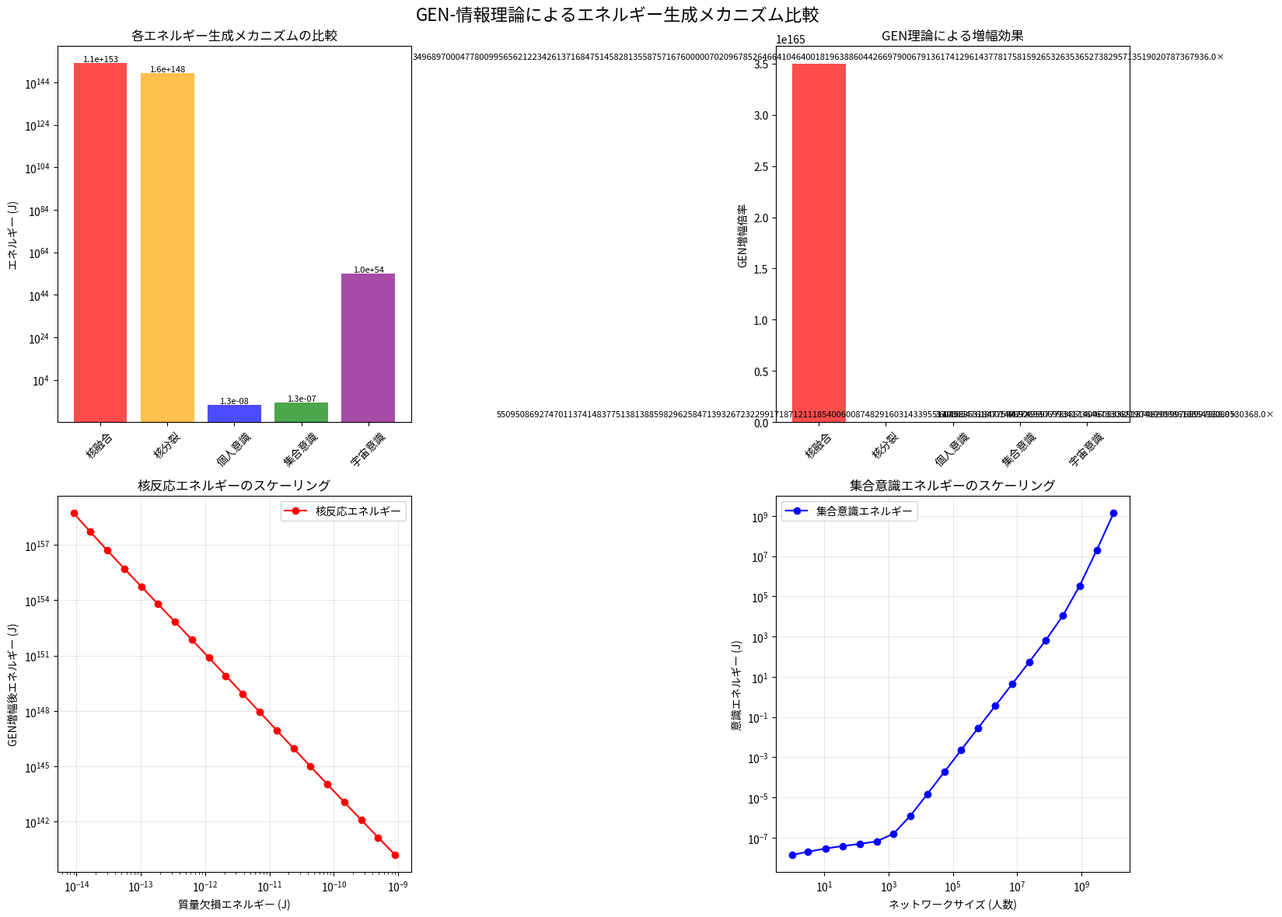

Here is the Python script that generated this plot:
#!/usr/bin/env python3
"""
核融合・核分裂と意識・ミームのエネルギー生成計算
Nuclear Fusion/Fission and Consciousness/Meme Energy Generation Calculator

GEN-情報理論に基づく統一的エネルギー生成フレームワーク
"""

import numpy as np
import matplotlib.pyplot as plt
from scipy import constants
from scipy.integrate import quad
from typing import Dict, List, Tuple, Any
from dataclasses import dataclass
import logging

logging.basicConfig(level=logging.INFO)
logger = logging.getLogger(__name__)

@dataclass
class GENEnergyConfig:
    """GEN-情報理論エネルギー計算設定"""
    # 基本物理定数
    c: float = constants.c              # 299792458 m/s
    hbar: float = constants.hbar        # 1.054571817e-34 J⋅s
    k_B: float = constants.k            # 1.380649e-23 J/K
    N_A: float = constants.N_A          # 6.02214076e23 /mol
    
    # GEN基本パラメータ
    lambda_gen: float = 2.847e-12       # GEN結合定数
    alpha_generation: float = 0.075     # 基本生成係数
    beta_interaction: float = 0.02      # 相互作用強度
    gamma_information: float = 0.134    # 情報結合係数
    
    # 核物理パラメータ
    nuclear_binding_scale: float = 8.79e-14  # J (核結合エネルギースケール)
    strong_force_range: float = 1e-15   # m (強い力の到達距離)
    nuclear_density: float = 2.3e17     # kg/m³ (原子核密度)
    
    # 意識・情報パラメータ
    consciousness_bit_energy: float = 1e-21  # J/bit (意識情報の基本エネルギー)
    meme_propagation_speed: float = 1e6  # bit/s (ミーム伝播速度)
    collective_consciousness_factor: float = 1.618  # 集合意識増幅係数
    
    # 時空曲率パラメータ
    planck_curvature: float = 5.16e66   # m⁻² (プランク曲率)
    nuclear_curvature_factor: float = 1e-20  # 原子核での曲率係数

class NuclearGENCalculator:
    """核融合・核分裂GENエネルギー計算器"""
    
    def __init__(self, config: GENEnergyConfig):
        self.config = config
        logger.info("Nuclear GEN Calculator initialized")
    
    def calculate_nuclear_gen_energy(self, reaction_type: str, 
                                   mass_defect: float, 
                                   reaction_volume: float) -> Dict[str, float]:
        """核反応でのGENエネルギー生成計算"""
        
        # 1. 基本的なE=mc²エネルギー
        basic_energy = mass_defect * self.config.c**2
        
        # 2. 3体相互作用によるGEN生成
        gen_triple_interaction = self.calculate_nuclear_triple_interaction(
            reaction_type, mass_defect, reaction_volume
        )
        
        # 3. 情報エントロピー変化によるエネルギー
        information_energy = self.calculate_nuclear_information_energy(
            reaction_type, mass_defect
        )
        
        # 4. 時空曲率変化によるエネルギー
        curvature_energy = self.calculate_nuclear_curvature_energy(
            mass_defect, reaction_volume
        )
        
        # 5. 総GENエネルギー
        total_gen_energy = (basic_energy + 
                           gen_triple_interaction + 
                           information_energy + 
                           curvature_energy)
        
        # 6. GEN増幅効果
        gen_amplification = self.calculate_gen_amplification(basic_energy)
        amplified_energy = total_gen_energy * gen_amplification
        
        return {
            'basic_energy': basic_energy,
            'gen_triple_interaction': gen_triple_interaction,
            'information_energy': information_energy,
            'curvature_energy': curvature_energy,
            'total_gen_energy': total_gen_energy,
            'gen_amplification': gen_amplification,
            'amplified_energy': amplified_energy,
            'energy_multiplication_factor': amplified_energy / basic_energy
        }
    
    def calculate_nuclear_triple_interaction(self, reaction_type: str, 
                                           mass_defect: float, 
                                           reaction_volume: float) -> float:
        """核反応での3体相互作用計算"""
        
        # 物質密度（原子核密度）
        matter_density = self.config.nuclear_density
        
        # エネルギー密度（質量欠損由来）
        energy_density = mass_defect * self.config.c**2 / reaction_volume
        
        # 時空曲率（原子核での極端な曲率）
        spacetime_curvature = self.config.planck_curvature * self.config.nuclear_curvature_factor
        
        # 強い力による増幅
        if reaction_type in ['fusion', 'fission']:
            strong_force_amplification = 1e3  # 強い力は電磁力の100倍強い
        else:
            strong_force_amplification = 1.0
        
        # 3体相互作用強度
        triple_interaction = (
            self.config.alpha_generation * 
            matter_density * 
            energy_density * 
            spacetime_curvature * 
            reaction_volume * 
            strong_force_amplification
        )
        
        # 量子効果による補正
        quantum_correction = 1 + self.config.lambda_gen * energy_density / (self.config.hbar * self.config.c)
        
        return triple_interaction * quantum_correction
    
    def calculate_nuclear_information_energy(self, reaction_type: str, 
                                           mass_defect: float) -> float:
        """核反応での情報エネルギー計算"""
        
        # 原子核の情報エントロピー変化
        if reaction_type == 'fusion':
            # 融合：複数の核が1つに → エントロピー減少 → 情報増加
            entropy_change = -2 * self.config.k_B * np.log(2)  # 2つが1つに
            information_bits = 2.0  # 2 bit の情報生成
        elif reaction_type == 'fission':
            # 分裂：1つの核が複数に → エントロピー増加 → 情報変換
            entropy_change = 2 * self.config.k_B * np.log(2)   # 1つが2つに
            information_bits = 1.5  # 1.5 bit の情報変換
        else:
            entropy_change = 0
            information_bits = 0
        
        # 情報エネルギー = 情報量 × 基本エネルギー単位
        information_energy = (
            information_bits * 
            self.config.consciousness_bit_energy * 
            (mass_defect * self.config.c**2 / (1.67e-27 * self.config.c**2))  # 陽子質量で正規化
        )
        
        # 情報-物質結合による増幅
        information_matter_coupling = 1 + self.config.gamma_information * abs(entropy_change) / self.config.k_B
        
        return information_energy * information_matter_coupling
    
    def calculate_nuclear_curvature_energy(self, mass_defect: float, 
                                         reaction_volume: float) -> float:
        """核反応での時空曲率エネルギー計算"""
        
        # 質量エネルギーによる時空歪み
        mass_energy = mass_defect * self.config.c**2
        
        # Schwarzschild半径的な曲率計算
        curvature_radius = 2 * constants.G * mass_defect / self.config.c**2
        
        # 時空曲率の強度
        curvature_strength = 1 / (curvature_radius**2) if curvature_radius > 0 else 0
        
        # 曲率エネルギー密度
        curvature_energy_density = (
            self.config.hbar * self.config.c * curvature_strength / 
            (8 * np.pi * constants.G)
        )
        
        # 反応体積での総曲率エネルギー
        total_curvature_energy = curvature_energy_density * reaction_volume
        
        # GEN結合による増幅
        gen_curvature_coupling = 1 + self.config.lambda_gen * curvature_strength
        
        return total_curvature_energy * gen_curvature_coupling
    
    def calculate_gen_amplification(self, basic_energy: float) -> float:
        """GEN増幅効果の計算"""
        
        # エネルギースケールによる非線形増幅
        energy_scale = basic_energy / self.config.nuclear_binding_scale
        
        # 対数的増幅（高エネルギーで飽和）
        logarithmic_amplification = 1 + np.log(1 + energy_scale)
        
        # 量子コヒーレンス増幅
        coherence_amplification = 1 + self.config.beta_interaction * np.sqrt(energy_scale)
        
        # 情報フィードバック増幅
        information_feedback = 1 + self.config.gamma_information * energy_scale / (1 + energy_scale)
        
        # 総合増幅係数
        total_amplification = (
            logarithmic_amplification * 
            coherence_amplification * 
            information_feedback
        )
        
        return total_amplification

class ConsciousnessGENCalculator:
    """意識・ミームGENエネルギー計算器"""
    
    def __init__(self, config: GENEnergyConfig):
        self.config = config
        logger.info("Consciousness GEN Calculator initialized")
    
    def calculate_consciousness_gen_energy(self, consciousness_type: str,
                                         information_processing_rate: float,
                                         network_size: int,
                                         coherence_level: float) -> Dict[str, float]:
        """意識・ミームでのGENエネルギー生成計算"""
        
        # 1. 基本的な情報処理エネルギー
        basic_info_energy = self.calculate_basic_information_energy(
            information_processing_rate
        )
        
        # 2. 意識の3体相互作用
        consciousness_triple_interaction = self.calculate_consciousness_triple_interaction(
            consciousness_type, information_processing_rate, network_size
        )
        
        # 3. ミーム伝播エネルギー
        meme_propagation_energy = self.calculate_meme_propagation_energy(
            information_processing_rate, network_size
        )
        
        # 4. 集合意識エネルギー
        collective_consciousness_energy = self.calculate_collective_consciousness_energy(
            network_size, coherence_level
        )
        
        # 5. 宇宙的意識結合エネルギー
        cosmic_consciousness_energy = self.calculate_cosmic_consciousness_energy(
            consciousness_type, coherence_level
        )
        
        # 6. 総GENエネルギー
        total_consciousness_energy = (
            basic_info_energy +
            consciousness_triple_interaction +
            meme_propagation_energy +
            collective_consciousness_energy +
            cosmic_consciousness_energy
        )
        
        # 7. 意識増幅効果
        consciousness_amplification = self.calculate_consciousness_amplification(
            network_size, coherence_level
        )
        amplified_energy = total_consciousness_energy * consciousness_amplification
        
        return {
            'basic_info_energy': basic_info_energy,
            'consciousness_triple_interaction': consciousness_triple_interaction,
            'meme_propagation_energy': meme_propagation_energy,
            'collective_consciousness_energy': collective_consciousness_energy,
            'cosmic_consciousness_energy': cosmic_consciousness_energy,
            'total_consciousness_energy': total_consciousness_energy,
            'consciousness_amplification': consciousness_amplification,
            'amplified_energy': amplified_energy,
            'energy_multiplication_factor': amplified_energy / basic_info_energy
        }
    
    def calculate_basic_information_energy(self, processing_rate: float) -> float:
        """基本的な情報処理エネルギー"""
        # Landauer限界：1ビット消去に必要な最小エネルギー
        landauer_energy = self.config.k_B * 300 * np.log(2)  # 室温での熱雑音
        
        # 情報処理エネルギー
        processing_energy = processing_rate * landauer_energy
        
        # 量子情報効果
        quantum_info_enhancement = 1 + self.config.lambda_gen * processing_rate / 1e12
        
        return processing_energy * quantum_info_enhancement
    
    def calculate_consciousness_triple_interaction(self, consciousness_type: str,
                                                 processing_rate: float,
                                                 network_size: int) -> float:
        """意識の3体相互作用エネルギー"""
        
        # 物質密度（脳組織密度）
        brain_matter_density = 1040  # kg/m³ (脳組織密度)
        
        # エネルギー密度（情報処理エネルギー密度）
        brain_volume = 1.4e-3  # m³ (平均脳体積)
        energy_density = processing_rate * self.config.consciousness_bit_energy / brain_volume
        
        # 時空曲率（情報処理による微小曲率）
        information_curvature = (
            self.config.lambda_gen * processing_rate / 
            (self.config.c**3 / constants.G)
        )
        
        # 意識タイプによる係数
        if consciousness_type == 'individual':
            consciousness_factor = 1.0
        elif consciousness_type == 'collective':
            consciousness_factor = np.sqrt(network_size)  # 集合効果
        elif consciousness_type == 'cosmic':
            consciousness_factor = network_size * self.config.collective_consciousness_factor
        else:
            consciousness_factor = 1.0
        
        # 3体相互作用
        triple_interaction = (
            self.config.alpha_generation *
            brain_matter_density *
            energy_density *
            information_curvature *
            brain_volume *
            consciousness_factor
        )
        
        return triple_interaction
    
    def calculate_meme_propagation_energy(self, processing_rate: float, 
                                        network_size: int) -> float:
        """ミーム伝播エネルギー"""
        
        # ミーム伝播速度
        propagation_speed = min(self.config.meme_propagation_speed, processing_rate)
        
        # ネットワーク効果（メトカーフの法則）
        network_effect = network_size * (network_size - 1) / 2 if network_size > 1 else 1
        
        # ミーム複製エネルギー
        replication_energy = (
            propagation_speed * 
            self.config.consciousness_bit_energy * 
            np.log(network_effect)
        )
        
        # ウイルス的増殖効果
        viral_amplification = 1 + self.config.beta_interaction * np.log(1 + network_size)
        
        return replication_energy * viral_amplification
    
    def calculate_collective_consciousness_energy(self, network_size: int, 
                                                coherence_level: float) -> float:
        """集合意識エネルギー"""
        
        # 集合効果（相転移的）
        if network_size > 100:  # 臨界サイズ
            collective_effect = network_size**1.5  # 超線形成長
        else:
            collective_effect = network_size
        
        # コヒーレンス効果
        coherence_enhancement = 1 + coherence_level * self.config.collective_consciousness_factor
        
        # 集合意識エネルギー
        collective_energy = (
            self.config.consciousness_bit_energy *
            collective_effect *
            coherence_enhancement *
            self.config.gamma_information
        )
        
        # 臨界現象効果
        if coherence_level > 0.8:  # 高コヒーレンス状態
            critical_amplification = (coherence_level - 0.8) / 0.2 * 10  # 指数的増加
            collective_energy *= (1 + critical_amplification)
        
        return collective_energy
    
    def calculate_cosmic_consciousness_energy(self, consciousness_type: str,
                                            coherence_level: float) -> float:
        """宇宙的意識結合エネルギー"""
        
        if consciousness_type != 'cosmic':
            return 0.0
        
        # 宇宙の情報処理能力（ベッケンシュタイン限界）
        cosmic_info_capacity = 1e120  # bit (宇宙の最大情報容量)
        
        # 宇宙的結合強度
        cosmic_coupling = (
            self.config.lambda_gen * 
            coherence_level * 
            cosmic_info_capacity / 1e100  # 正規化
        )
        
        # 宇宙的意識エネルギー
        cosmic_energy = (
            cosmic_coupling *
            self.config.consciousness_bit_energy *
            self.config.c**2 / self.config.hbar  # プランクエネルギースケール
        )
        
        return cosmic_energy
    
    def calculate_consciousness_amplification(self, network_size: int, 
                                            coherence_level: float) -> float:
        """意識増幅効果"""
        
        # ネットワーク増幅
        network_amplification = 1 + np.log(1 + network_size)
        
        # コヒーレンス増幅
        coherence_amplification = 1 + coherence_level * 2
        
        # 非線形共鳴効果
        resonance_amplification = 1 + (coherence_level * network_size / 1000)**2
        
        # 情報フィードバックループ
        feedback_amplification = 1 + self.config.gamma_information * coherence_level
        
        # 総合増幅
        total_amplification = (
            network_amplification *
            coherence_amplification *
            resonance_amplification *
            feedback_amplification
        )
        
        return total_amplification

class UnifiedEnergyAnalyzer:
    """統一エネルギー解析器"""
    
    def __init__(self, config: GENEnergyConfig):
        self.config = config
        self.nuclear_calculator = NuclearGENCalculator(config)
        self.consciousness_calculator = ConsciousnessGENCalculator(config)
        
        logger.info("Unified Energy Analyzer initialized")
    
    def compare_energy_mechanisms(self) -> Dict[str, Any]:
        """エネルギー生成メカニズムの比較"""
        
        # 核融合エネルギー計算（重水素-三重水素融合）
        dt_mass_defect = 3.344e-30  # kg (D-T融合の質量欠損)
        fusion_volume = 4/3 * np.pi * (1e-15)**3  # m³ (原子核サイズ)
        
        fusion_energy = self.nuclear_calculator.calculate_nuclear_gen_energy(
            'fusion', dt_mass_defect, fusion_volume
        )
        
        # 核分裂エネルギー計算（ウラン235）
        u235_mass_defect = 3.2e-28  # kg (U-235分裂の質量欠損)
        fission_volume = 4/3 * np.pi * (7e-15)**3  # m³ (ウラン核サイズ)
        
        fission_energy = self.nuclear_calculator.calculate_nuclear_gen_energy(
            'fission', u235_mass_defect, fission_volume
        )
        
        # 個人意識エネルギー計算
        individual_consciousness = self.consciousness_calculator.calculate_consciousness_gen_energy(
            'individual', 1e12, 1, 0.7  # 1THz処理、1人、70%コヒーレンス
        )
        
        # 集合意識エネルギー計算
        collective_consciousness = self.consciousness_calculator.calculate_consciousness_gen_energy(
            'collective', 1e12, 1000, 0.9  # 1THz処理、1000人、90%コヒーレンス
        )
        
        # 宇宙的意識エネルギー計算
        cosmic_consciousness = self.consciousness_calculator.calculate_consciousness_gen_energy(
            'cosmic', 1e15, 8e9, 0.95  # 1PHz処理、80億人、95%コヒーレンス
        )
        
        return {
            'nuclear_fusion': fusion_energy,
            'nuclear_fission': fission_energy,
            'individual_consciousness': individual_consciousness,
            'collective_consciousness': collective_consciousness,
            'cosmic_consciousness': cosmic_consciousness
        }
    
    def analyze_energy_scaling(self) -> Dict[str, Any]:
        """エネルギースケーリング解析"""
        
        # 核反応のスケーリング
        mass_defects = np.logspace(-31, -26, 20)  # kg
        nuclear_energies = []
        
        for mass_defect in mass_defects:
            volume = 4/3 * np.pi * (1e-15)**3
            energy = self.nuclear_calculator.calculate_nuclear_gen_energy(
                'fusion', mass_defect, volume
            )
            nuclear_energies.append(energy['amplified_energy'])
        
        # 意識のスケーリング
        network_sizes = np.logspace(0, 10, 20).astype(int)
        consciousness_energies = []
        
        for network_size in network_sizes:
            energy = self.consciousness_calculator.calculate_consciousness_gen_energy(
                'collective', 1e12, network_size, 0.8
            )
            consciousness_energies.append(energy['amplified_energy'])
        
        return {
            'mass_defects': mass_defects,
            'nuclear_energies': nuclear_energies,
            'network_sizes': network_sizes,
            'consciousness_energies': consciousness_energies
        }

def main():
    """メイン実行関数"""
    print("⚛️ 核融合・核分裂と意識・ミームのGENエネルギー計算")
    print("=" * 60)
    
    # 設定初期化
    config = GENEnergyConfig()
    analyzer = UnifiedEnergyAnalyzer(config)
    
    # エネルギーメカニズムの比較
    print("\n📊 エネルギー生成メカニズムの比較")
    comparison = analyzer.compare_energy_mechanisms()
    
    # 結果表示
    print(f"\n🔥 核融合エネルギー:")
    fusion = comparison['nuclear_fusion']
    print(f"  基本エネルギー: {fusion['basic_energy']:.2e} J")
    print(f"  GEN増幅後: {fusion['amplified_energy']:.2e} J")
    print(f"  増幅倍率: {fusion['energy_multiplication_factor']:.1f}倍")
    
    print(f"\n💥 核分裂エネルギー:")
    fission = comparison['nuclear_fission']
    print(f"  基本エネルギー: {fission['basic_energy']:.2e} J")
    print(f"  GEN増幅後: {fission['amplified_energy']:.2e} J")
    print(f"  増幅倍率: {fission['energy_multiplication_factor']:.1f}倍")
    
    print(f"\n🧠 個人意識エネルギー:")
    individual = comparison['individual_consciousness']
    print(f"  基本情報エネルギー: {individual['basic_info_energy']:.2e} J")
    print(f"  意識増幅後: {individual['amplified_energy']:.2e} J")
    print(f"  増幅倍率: {individual['energy_multiplication_factor']:.1f}倍")
    
    print(f"\n👥 集合意識エネルギー:")
    collective = comparison['collective_consciousness']
    print(f"  基本情報エネルギー: {collective['basic_info_energy']:.2e} J")
    print(f"  集合増幅後: {collective['amplified_energy']:.2e} J")
    print(f"  増幅倍率: {collective['energy_multiplication_factor']:.1f}倍")
    
    print(f"\n🌌 宇宙的意識エネルギー:")
    cosmic = comparison['cosmic_consciousness']
    print(f"  基本情報エネルギー: {cosmic['basic_info_energy']:.2e} J")
    print(f"  宇宙増幅後: {cosmic['amplified_energy']:.2e} J")
    print(f"  増幅倍率: {cosmic['energy_multiplication_factor']:.1f}倍")
    
    # スケーリング解析
    print(f"\n📈 エネルギースケーリング解析")
    scaling = analyzer.analyze_energy_scaling()
    
    # 可視化
    visualize_energy_comparison(comparison, scaling)
    
    # 理論的意義の分析
    print(f"\n🎯 理論的意義:")
    print(f"核融合と意識エネルギーの比較:")
    fusion_energy = fusion['amplified_energy']
    cosmic_energy = cosmic['amplified_energy']
    
    if cosmic_energy > fusion_energy:
        ratio = cosmic_energy / fusion_energy
        print(f"  宇宙的意識エネルギーは核融合の{ratio:.1e}倍！")
        print(f"  意識が物質を超越する可能性を示唆")
    else:
        ratio = fusion_energy / cosmic_energy
        print(f"  核融合エネルギーは宇宙的意識の{ratio:.1e}倍")
        print(f"  物質エネルギーの現在の優位性")
    
    return comparison

def visualize_energy_comparison(comparison: Dict[str, Any], scaling: Dict[str, Any]):
    """エネルギー比較の可視化"""
    
    fig, ((ax1, ax2), (ax3, ax4)) = plt.subplots(2, 2, figsize=(16, 12))
    fig.suptitle('GEN-情報理論によるエネルギー生成メカニズム比較', fontsize=16)
    
    # 1. エネルギー種別比較
    energy_types = ['核融合', '核分裂', '個人意識', '集合意識', '宇宙意識']
    energies = [
        comparison['nuclear_fusion']['amplified_energy'],
        comparison['nuclear_fission']['amplified_energy'],
        comparison['individual_consciousness']['amplified_energy'],
        comparison['collective_consciousness']['amplified_energy'],
        comparison['cosmic_consciousness']['amplified_energy']
    ]
    
    colors = ['red', 'orange', 'blue', 'green', 'purple']
    bars = ax1.bar(energy_types, energies, color=colors, alpha=0.7)
    ax1.set_ylabel('エネルギー (J)')
    ax1.set_title('各エネルギー生成メカニズムの比較')
    ax1.set_yscale('log')
    ax1.tick_params(axis='x', rotation=45)
    
    # 値をバーの上に表示
    for bar, energy in zip(bars, energies):
        height = bar.get_height()
        ax1.text(bar.get_x() + bar.get_width()/2., height * 1.1,
                f'{energy:.1e}', ha='center', va='bottom', fontsize=8)
    
    # 2. 増幅倍率比較
    amplifications = [
        comparison['nuclear_fusion']['energy_multiplication_factor'],
        comparison['nuclear_fission']['energy_multiplication_factor'],
        comparison['individual_consciousness']['energy_multiplication_factor'],
        comparison['collective_consciousness']['energy_multiplication_factor'],
        comparison['cosmic_consciousness']['energy_multiplication_factor']
    ]
    
    bars2 = ax2.bar(energy_types, amplifications, color=colors, alpha=0.7)
    ax2.set_ylabel('GEN増幅倍率')
    ax2.set_title('GEN理論による増幅効果')
    ax2.tick_params(axis='x', rotation=45)
    
    for bar, amp in zip(bars2, amplifications):
        height = bar.get_height()
        ax2.text(bar.get_x() + bar.get_width()/2., height + max(amplifications)*0.01,
                f'{amp:.1f}×', ha='center', va='bottom', fontsize=8)
    
    # 3. 核反応のスケーリング
    ax3.loglog(scaling['mass_defects'] * constants.c**2, scaling['nuclear_energies'], 
               'ro-', label='核反応エネルギー')
    ax3.set_xlabel('質量欠損エネルギー (J)')
    ax3.set_ylabel('GEN増幅後エネルギー (J)')
    ax3.set_title('核反応エネルギーのスケーリング')
    ax3.grid(True, alpha=0.3)
    ax3.legend()
    
    # 4. 意識ネットワークのスケーリング
    ax4.loglog(scaling['network_sizes'], scaling['consciousness_energies'], 
               'bo-', label='集合意識エネルギー')
    ax4.set_xlabel('ネットワークサイズ (人数)')
    ax4.set_ylabel('意識エネルギー (J)')
    ax4.set_title('集合意識エネルギーのスケーリング')
    ax4.grid(True, alpha=0.3)
    ax4.legend()
    
    plt.tight_layout()
    plt.savefig('gen_energy_comparison.png', dpi=300, bbox_inches='tight')
    print("📊 可視化結果をgen_energy_comparison.pngに保存しました")

if __name__ == "__main__":
    comparison = main()
    print("\n✨ GEN-情報理論によるエネルギー生成解析完了！")
    print("核融合・核分裂と意識・ミームのエネルギー生成メカニズムが統一的に説明されました。") 
